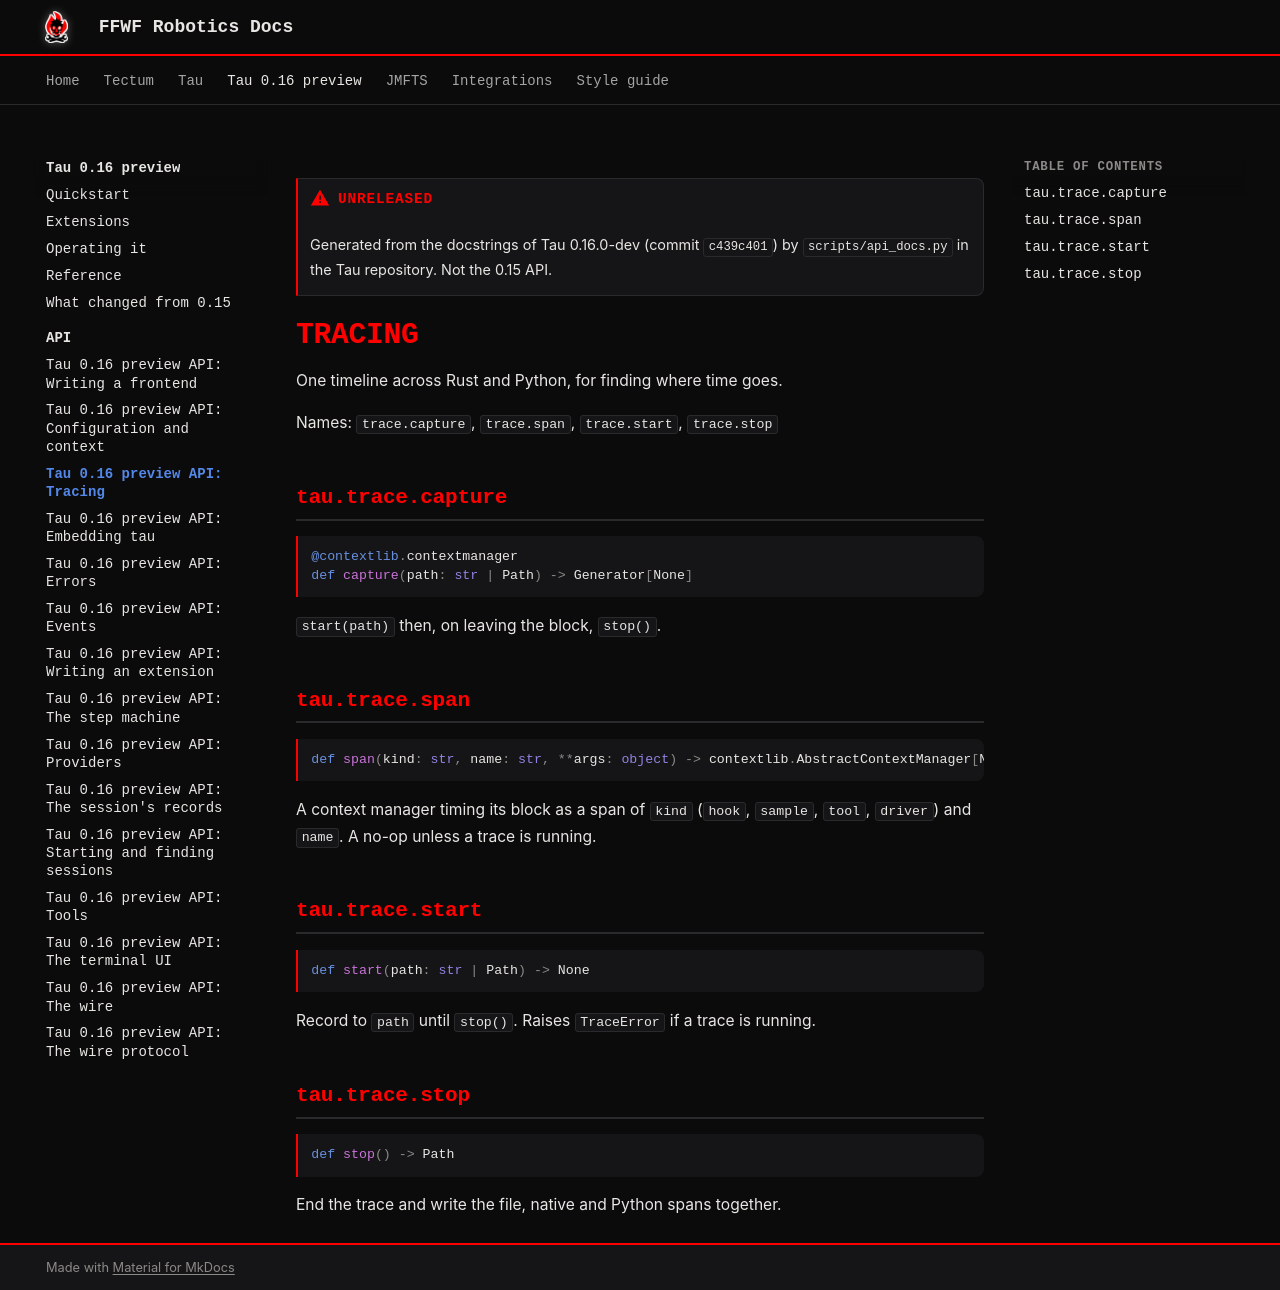

repository: ffwfrobotics/ffwfrobotics.github.io · page: tau/preview/api/diagnostics/index.html · generator: mkdocs

---
title: "Tau 0.16 preview API: Tracing"
---

!!! warning "Unreleased"
    Generated from the docstrings of Tau 0.16.0-dev (commit `c439c401`) by `scripts/api_docs.py` in the Tau repository. Not the 0.15 API.

# Tracing

One timeline across Rust and Python, for finding where time goes.

Names: `trace.capture`, `trace.span`, `trace.start`, `trace.stop`

## tau.trace.capture

```python
@contextlib.contextmanager
def capture(path: str | Path) -> Generator[None]
```

`start(path)` then, on leaving the block, `stop()`.

## tau.trace.span

```python
def span(kind: str, name: str, **args: object) -> contextlib.AbstractContextManager[None]
```

A context manager timing its block as a span of `kind` (`hook`, `sample`,
`tool`, `driver`) and `name`. A no-op unless a trace is running.

## tau.trace.start

```python
def start(path: str | Path) -> None
```

Record to `path` until `stop()`. Raises `TraceError` if a trace is running.

## tau.trace.stop

```python
def stop() -> Path
```

End the trace and write the file, native and Python spans together.
